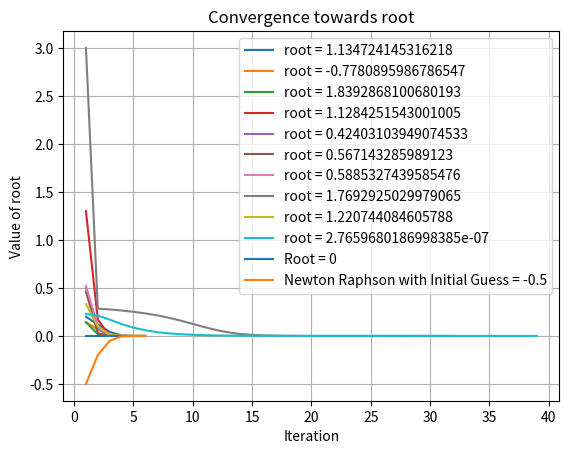
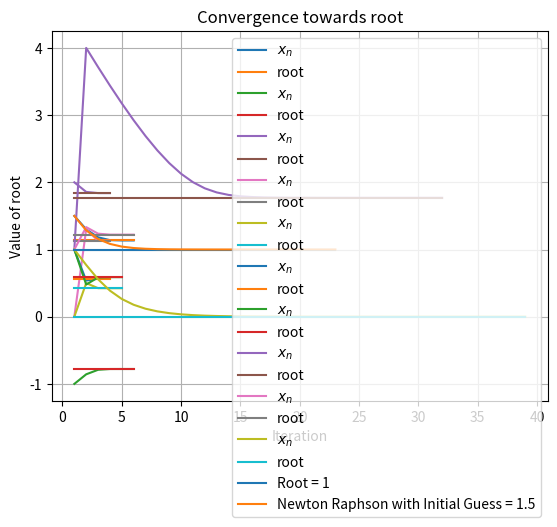
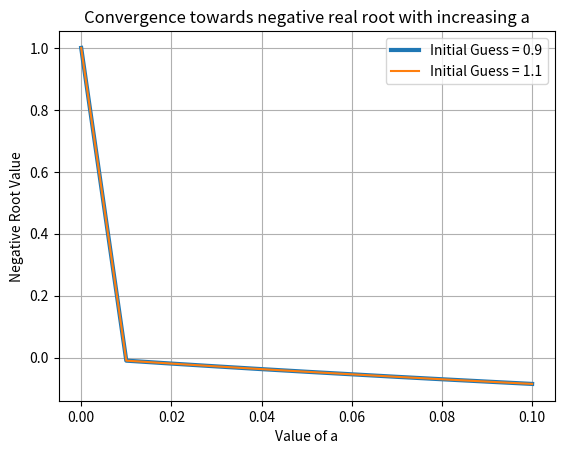
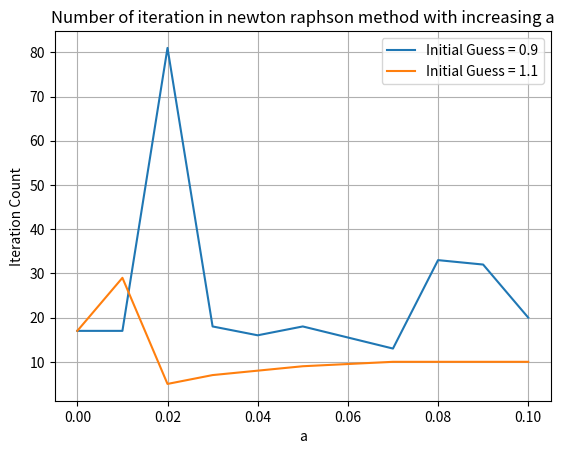

Source code (Python) for these figures, in order:
import numpy as np
import matplotlib.pyplot as plt
import pandas as pd

# %%
err = 1e-7

# %% [markdown]
# # Q1)
#  **$$f(x)=x^{6}-x-1$$**

# %%
def fun(x):
    return x**6 - x - 1

def dfun(x):
    return 6*(x**5) - 1

def newton_raphson(x0,err):
    data = []
    roots = []
    error = []
    present = x0
    fpresent = fun(x0)
    dfpresent = dfun(x0)
    next = present-(fpresent/dfpresent)
    roots.append(present)
    i = 1
    while(abs(next - present) > err):
        prev = present
        present = next
        fpresent = fun(present)
        dfpresent = dfun(present)
        next = present-(fpresent/dfpresent)
        data.append([i,present,fpresent,next,present - prev])
        roots.append(present)
        error.append(abs(present - prev))
        i += 1
    alpha = next
    data.append([i,next,fun(next),next - (fun(next)/dfun(next)),next - present])
    error.append(next- present)
    for i in range(0,len(data)):
        data[i].append(alpha - roots[i])
    
    df = pd.DataFrame(data,columns =['iter', 'x\u2099', 'f(x\u2099)', 'x\u2099\u208a\u2081', 'x\u2099 - x\u2099\u208b\u2081', 'a - x\u2099\u208b\u2081'])
    iter = np.arange(1,len(error)+1,1)
    plt.figure(1)
    plt.plot(iter,error,label = 'root = ' + str(roots[-1]))
    plt.legend()
    plt.xlabel('Iteration No.')
    plt.ylabel('Error')
    plt.title('Error vs Iteration Graph')
    plt.grid(True)
    plt.plot()
    plt.figure(2)
    r = [roots[-1]]*len(iter)
    plt.plot(iter,roots,label = '$x_n$')
    plt.plot(iter,r,label = 'root')
    plt.legend()
    plt.xlabel('Iteration No.')
    plt.ylabel('$x_n$')
    plt.title('Convergence of x towards the root')
    plt.grid(True)
    plt.plot()

    return df


# %%
df = newton_raphson(1.5,err)
df



# %%
df = newton_raphson(-1,err)
df

# %% [markdown]
# Result:
# 1. For the initial point 1.5 the root is  1.134724145316218.
# 2. For the initial point -1 the root is -0.7780895986786547.

# %% [markdown]
# # Q2)

# %% [markdown]
# **$$f(x) = x^{3}-x^{2}-x-1$$**

# %%
def fun(x):
    return x**3 - x**2 - x - 1
def dfun(x):
    return 3*x**2 - 2*x - 1
df = newton_raphson(2,err)
df

# %% [markdown]
# Result:
# 1. For the initial point 2,the root is 1.8392868100680193

# %% [markdown]
# **$$f(x) = 1 + 0.3*cos(x) $$**
# 

# %%
def fun(x):
    return 1 + 0.3*np.cos(x) - x
def dfun(x):
    return -1 - 0.3*np.sin(x)

df = newton_raphson(0,err)
df

# %% [markdown]
# Result:
# 1. For the initial point 0,the root is 1.1284251543001005.

# %% [markdown]
# **$$f(x)= sin(x) + 1/2 - cos(x)$$**

# %%
def fun(x):
    return 0.5 + np.sin(x) - np.cos(x)

def dfun(x):
    return np.cos(x) + np.sin(x)
df = newton_raphson(0,err)
df

# %% [markdown]
# Result:
# 1. For the initial point 0,the root is 0.42403103949074533

# %% [markdown]
# **$$ f(x) = e^{-x} - x$$**

# %%
def fun(x):
    return np.exp(-x) - x

def dfun(x):
    return -1 - np.exp(-x)
df = newton_raphson(1,err)
df

# %% [markdown]
# Result:
# 1. For the initial point 1,the root is 0.537143285989123

# %% [markdown]
# **$$ f(x) = e^{-x} - sin(x)$$**

# %%
def fun(x):
    return np.exp(-x) - np.sin(x)
def dfun(x):
    return -np.exp(-x) - np.cos(x)
df = newton_raphson(1,err)
df

# %% [markdown]
# Result:
# 1. For the initial point 1,the root is 0.5885327439585476

# %% [markdown]
# **$$ f(x) = x^3 - 2x - 2$$**

# %%
def fun(x):
    return x**3 - 2*x - 2
def dfun(x):
    return 3*x**3 - 2
df = newton_raphson(1,err)
df

# %% [markdown]
# Result:
# 1. For the initial point 1,the root is 1.7692925029979065

# %% [markdown]
# **$$ f(x) = x^4 - x - 1$$**

# %%
def fun(x):
    return x**4 - x - 1
def dfun(x):
    return 4*x**3 - 1
df = newton_raphson(1,err)
df

# %% [markdown]
# Result:
# 1. For the initial point 1,the root is 1.220744084605788

# %% [markdown]
# **$$ f(x) = tan(x) - x$$**

# %%
def fun(x):
    return np.tan(x) - x
def dfun(x):
    return (1/(np.cos(x)**2))- 1
df = newton_raphson(1,err)
df

# %% [markdown]
# Result:
# 1. For the initial point 1,the root is 2.7659680186998385e-07

# %% [markdown]
# # Q4)

# %% [markdown]
# **$$f(x) = a + x(x-1)^2 $$**

# %%
def newton_raphson(a,x0,err):
    roots = []
    present = x0
    fpresent = fun(a,x0)
    dfpresent = dfun(x0)
    next = present-(fpresent/dfpresent)
    roots.append(present)
    i = 1
    while(abs(next - present) > err):
        prev = present
        present = next
        fpresent = fun(a,present)
        dfpresent = dfun(present)
        next = present-(fpresent/dfpresent)
        roots.append(present)
        i += 1
    return roots

def fun(a,x):
    return a + x*((x-1)**2)
def dfun(x):
    return (x-1)**2 + 2*x*(x-1)

root0 = newton_raphson(0,-0.5,err)
root1 = newton_raphson(0,1.5,err)
r0 = [0]*len(root0)
r1 = [1]*len(root1)
iter0 = np.arange(1,len(root0)+1,1)
iter1 = np.arange(1,len(root1)+1,1)
plt.figure(1)
plt.plot(iter0,r0,label = 'Root = 0')
plt.plot(iter0,root0,label = 'Newton Raphson with Initial Guess = -0.5')
plt.legend()
plt.grid(True)
plt.xlabel('Iteration')
plt.ylabel('Value of root')
plt.title('Convergence towards root')
plt.plot()

plt.figure(2)
plt.plot(iter1,r1,label = 'Root = 1')
plt.plot(iter1,root1,label = 'Newton Raphson with Initial Guess = 1.5')
plt.legend()
plt.grid(True)
plt.xlabel('Iteration')
plt.ylabel('Value of root')
plt.title('Convergence towards root')
plt.plot()
a_val = [0,0.01,0.02,0.03,0.04,0.05,0.07,0.08,0.09,0.1]
roots0 = []
iter0 = []
roots1 = []
iter1 = []

for a in a_val:
    x = newton_raphson(a,0.99,err)
    roots0.append(x[-1])
    iter0.append(len(x))

for a in a_val:
    x = newton_raphson(a,1.01,err)
    roots1.append(x[-1])
    iter1.append(len(x))

plt.figure(3)
plt.plot(a_val,roots0,label = 'Initial Guess = ' + str(0.9),linewidth = 3)
plt.plot(a_val,roots1,label = 'Initial Guess = ' + str(1.1))
plt.legend()
plt.grid(True)
plt.xlabel('Value of a')
plt.ylabel('Negative Root Value')
plt.title('Convergence towards negative real root with increasing a')
plt.plot()

plt.figure(4)
plt.plot(a_val,iter0,label = 'Initial Guess = ' + str(0.9))
plt.plot(a_val,iter1,label = 'Initial Guess = ' + str(1.1))
plt.legend()
plt.grid(True)
plt.xlabel('a')
plt.ylabel('Iteration Count')
plt.title('Number of iteration in newton raphson method with increasing a')
plt.plot()

# %% [markdown]
# Result:
# 1. We notice, with increasing value of a , we can see the convergence towards the negative root of the function.
# 2. We also notice the relation between a and number of iterations to find the root are directly proportional.
